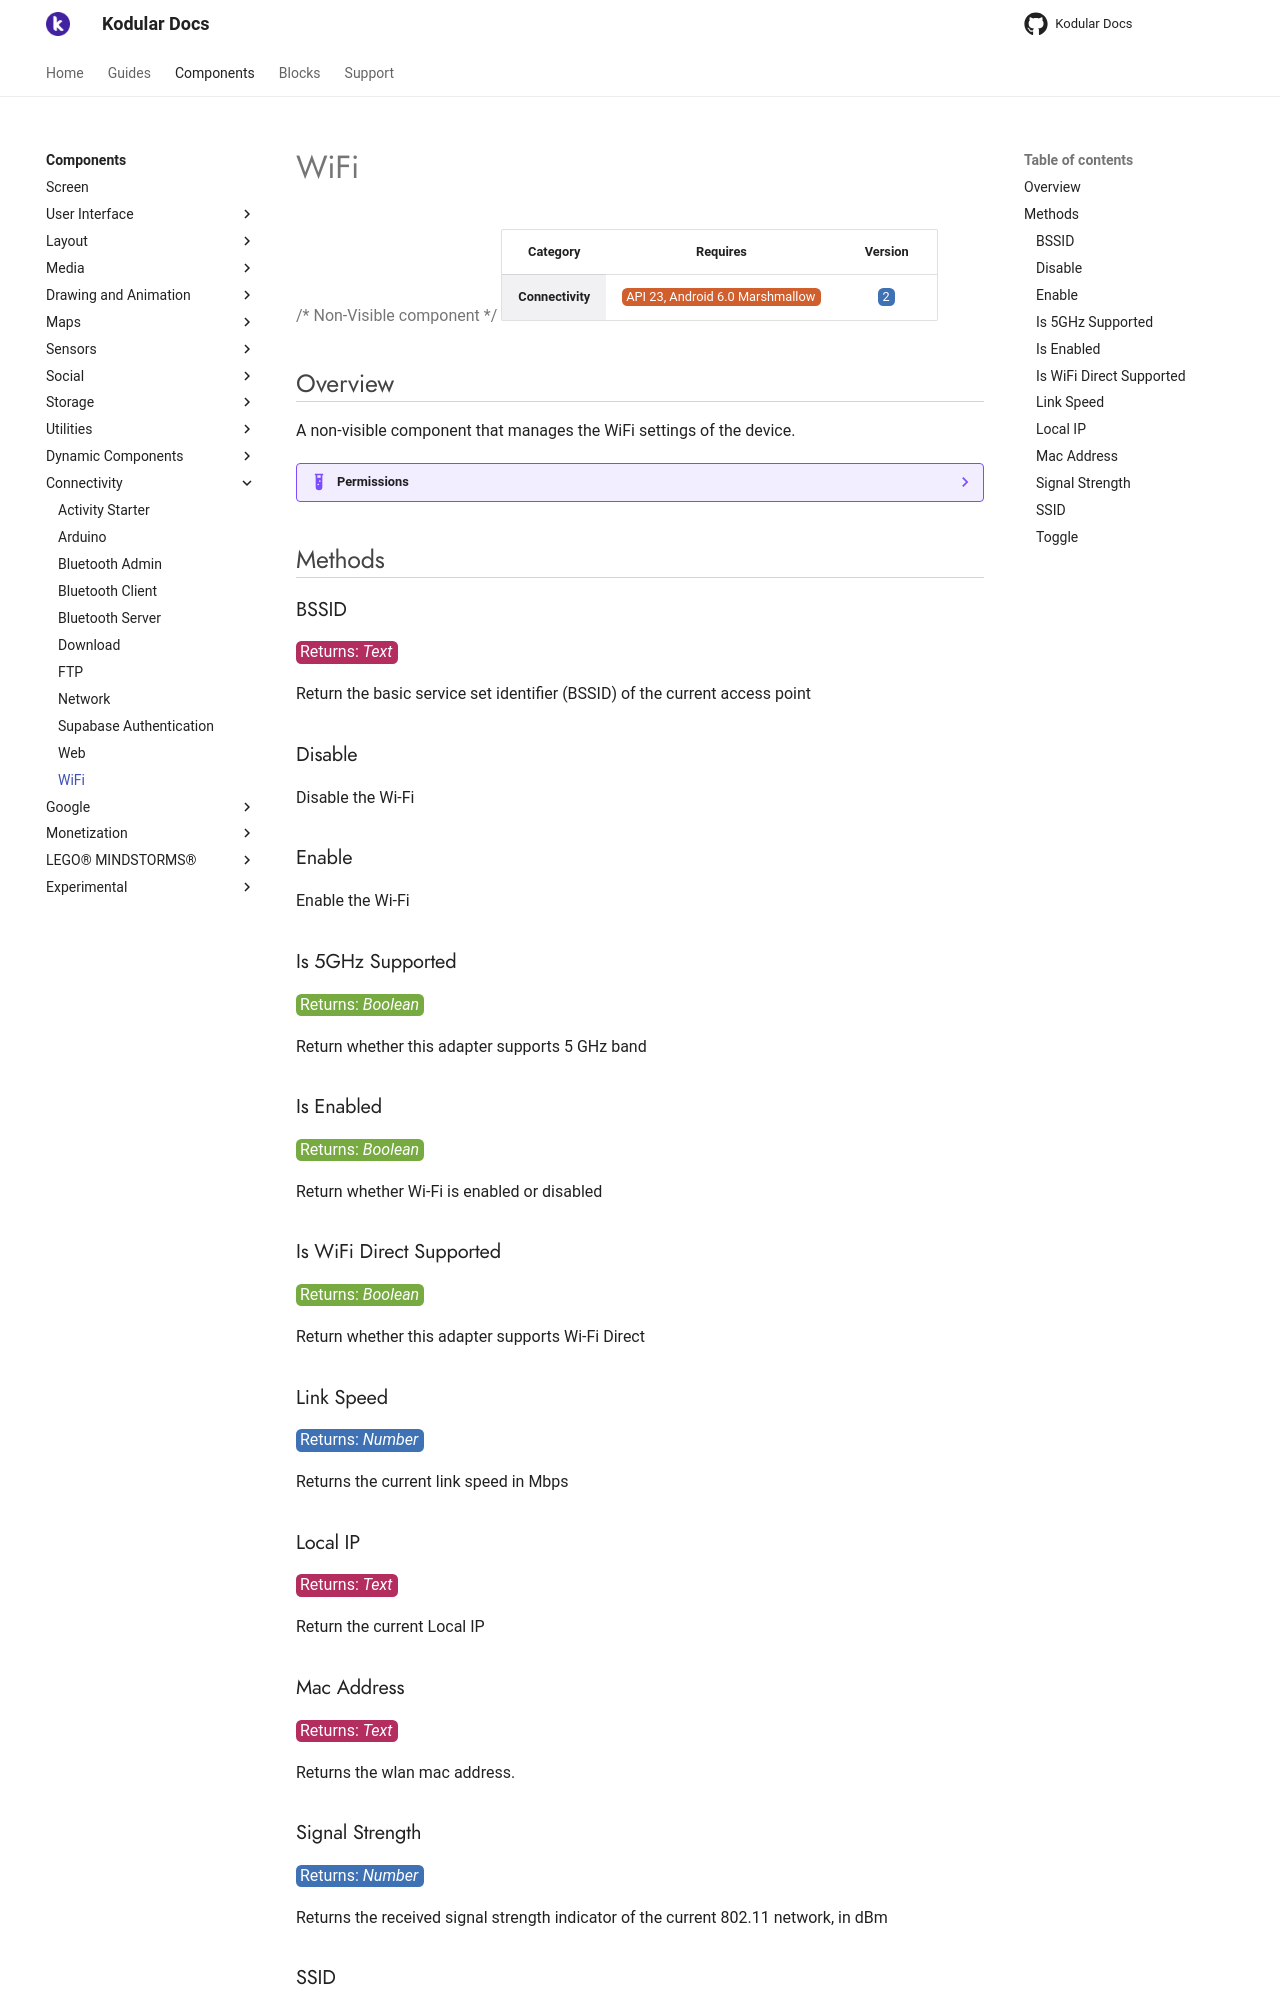

repository: Kodular/Documentation · page: components/connectivity/wifi/index.html · generator: jekyll

# WiFi

{>> Non-Visible component<<}

| Category | Requires | Version |
|:--------:|:-------:|:--------:|
|**Connectivity**|<span class="chip chip-any">API 23, Android 6.0 Marshmallow</span>|<span class="chip chip-number">2</span>|

## Overview

A non-visible component that manages the WiFi settings of the device.

??? example "Permissions"
    * [android.permission.ACCESS_FINE_LOCATION](https://developer.android.com/reference/android/Manifest.permission.html#ACCESS_FINE_LOCATION)
    * [android.permission.CHANGE_WIFI_STATE](https://developer.android.com/reference/android/Manifest.permission.html#CHANGE_WIFI_STATE)
    * [android.permission.INTERNET](https://developer.android.com/reference/android/Manifest.permission.html#INTERNET)
    * [android.permission.ACCESS_WIFI_STATE](https://developer.android.com/reference/android/Manifest.permission.html#ACCESS_WIFI_STATE)

## Methods

### BSSID

<span class="chip chip-text">Returns: <i>Text</i></span>

Return the basic service set identifier (BSSID) of the current access point

<div class="block" ai2-block="method" not-rendered="true" value="%7B%22componentName%22:%20%22WiFi%22,%20%22name%22:%20%22BSSID%22,%20%22output%22:%20true,%20%22param%22:%20%5B%5D%7D"></div>

### Disable

Disable the Wi-Fi

<div class="block" ai2-block="method" not-rendered="true" value="%7B%22componentName%22:%20%22WiFi%22,%20%22name%22:%20%22Disable%22,%20%22output%22:%20false,%20%22param%22:%20%5B%5D%7D"></div>

### Enable

Enable the Wi-Fi

<div class="block" ai2-block="method" not-rendered="true" value="%7B%22componentName%22:%20%22WiFi%22,%20%22name%22:%20%22Enable%22,%20%22output%22:%20false,%20%22param%22:%20%5B%5D%7D"></div>

### Is 5GHz Supported

<span class="chip chip-boolean">Returns: <i>Boolean</i></span>

Return whether this adapter supports 5 GHz band

<div class="block" ai2-block="method" not-rendered="true" value="%7B%22componentName%22:%20%22WiFi%22,%20%22name%22:%20%22Is%205GHz%20Supported%22,%20%22output%22:%20true,%20%22param%22:%20%5B%5D%7D"></div>

### Is Enabled

<span class="chip chip-boolean">Returns: <i>Boolean</i></span>

Return whether Wi-Fi is enabled or disabled

<div class="block" ai2-block="method" not-rendered="true" value="%7B%22componentName%22:%20%22WiFi%22,%20%22name%22:%20%22Is%20Enabled%22,%20%22output%22:%20true,%20%22param%22:%20%5B%5D%7D"></div>

### Is WiFi Direct Supported

<span class="chip chip-boolean">Returns: <i>Boolean</i></span>

Return whether this adapter supports Wi-Fi Direct

<div class="block" ai2-block="method" not-rendered="true" value="%7B%22componentName%22:%20%22WiFi%22,%20%22name%22:%20%22Is%20WiFi%20Direct%20Supported%22,%20%22output%22:%20true,%20%22param%22:%20%5B%5D%7D"></div>

### Link Speed

<span class="chip chip-number">Returns: <i>Number</i></span>

Returns the current link speed in Mbps

<div class="block" ai2-block="method" not-rendered="true" value="%7B%22componentName%22:%20%22WiFi%22,%20%22name%22:%20%22Link%20Speed%22,%20%22output%22:%20true,%20%22param%22:%20%5B%5D%7D"></div>

### Local IP

<span class="chip chip-text">Returns: <i>Text</i></span>

Return the current Local IP

<div class="block" ai2-block="method" not-rendered="true" value="%7B%22componentName%22:%20%22WiFi%22,%20%22name%22:%20%22Local%20IP%22,%20%22output%22:%20true,%20%22param%22:%20%5B%5D%7D"></div>

### Mac Address

<span class="chip chip-text">Returns: <i>Text</i></span>

Returns the wlan mac address.

<div class="block" ai2-block="method" not-rendered="true" value="%7B%22componentName%22:%20%22WiFi%22,%20%22name%22:%20%22Mac%20Address%22,%20%22output%22:%20true,%20%22param%22:%20%5B%5D%7D"></div>
